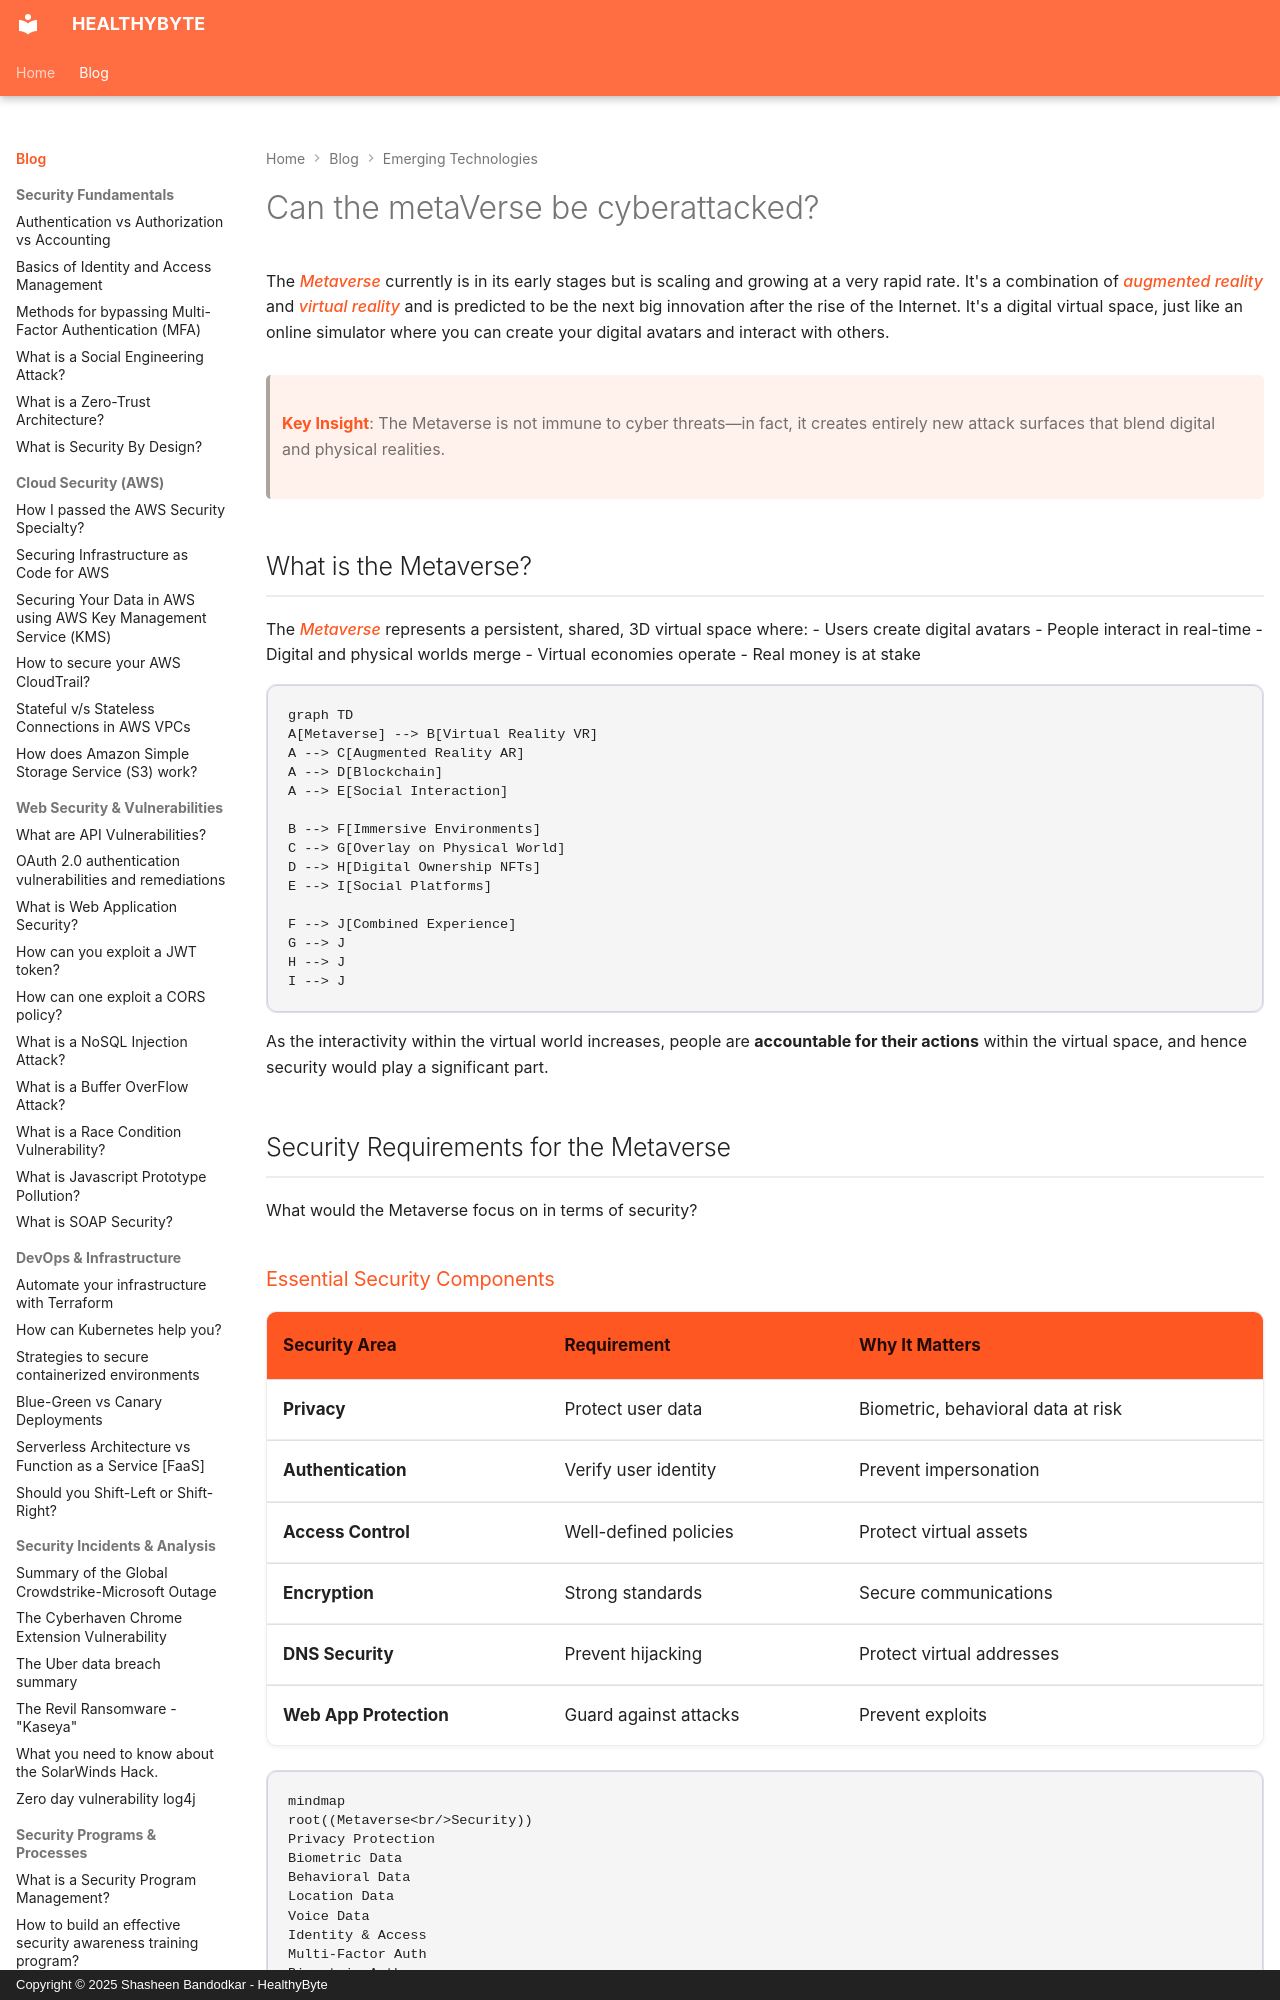

repository: Shasheen8/h.byte · page: blog/what-is-the-metaverse/index.html · generator: mkdocs · copyright: Copyright © 2025 Shasheen Bandodkar - HealthyByte

---
title: Can the metaVerse be cyberattacked?
date: Wed, 08 Dec 2021 17:57:00 +0000
---

The *Metaverse* currently is in its early stages but is scaling and growing at a very rapid rate. It's a combination of *augmented reality* and *virtual reality* and is predicted to be the next big innovation after the rise of the Internet. It's a digital virtual space, just like an online simulator where you can create your digital avatars and interact with others.

> **Key Insight**: The Metaverse is not immune to cyber threats—in fact, it creates entirely new attack surfaces that blend digital and physical realities.

## What is the Metaverse?

The *Metaverse* represents a persistent, shared, 3D virtual space where:
- Users create digital avatars
- People interact in real-time
- Digital and physical worlds merge
- Virtual economies operate
- Real money is at stake

```mermaid
graph TD
A[Metaverse] --> B[Virtual Reality VR]
A --> C[Augmented Reality AR]
A --> D[Blockchain]
A --> E[Social Interaction]

B --> F[Immersive Environments]
C --> G[Overlay on Physical World]
D --> H[Digital Ownership NFTs]
E --> I[Social Platforms]

F --> J[Combined Experience]
G --> J
H --> J
I --> J
```

As the interactivity within the virtual world increases, people are **accountable for their actions** within the virtual space, and hence security would play a significant part.

## Security Requirements for the Metaverse

What would the Metaverse focus on in terms of security?
